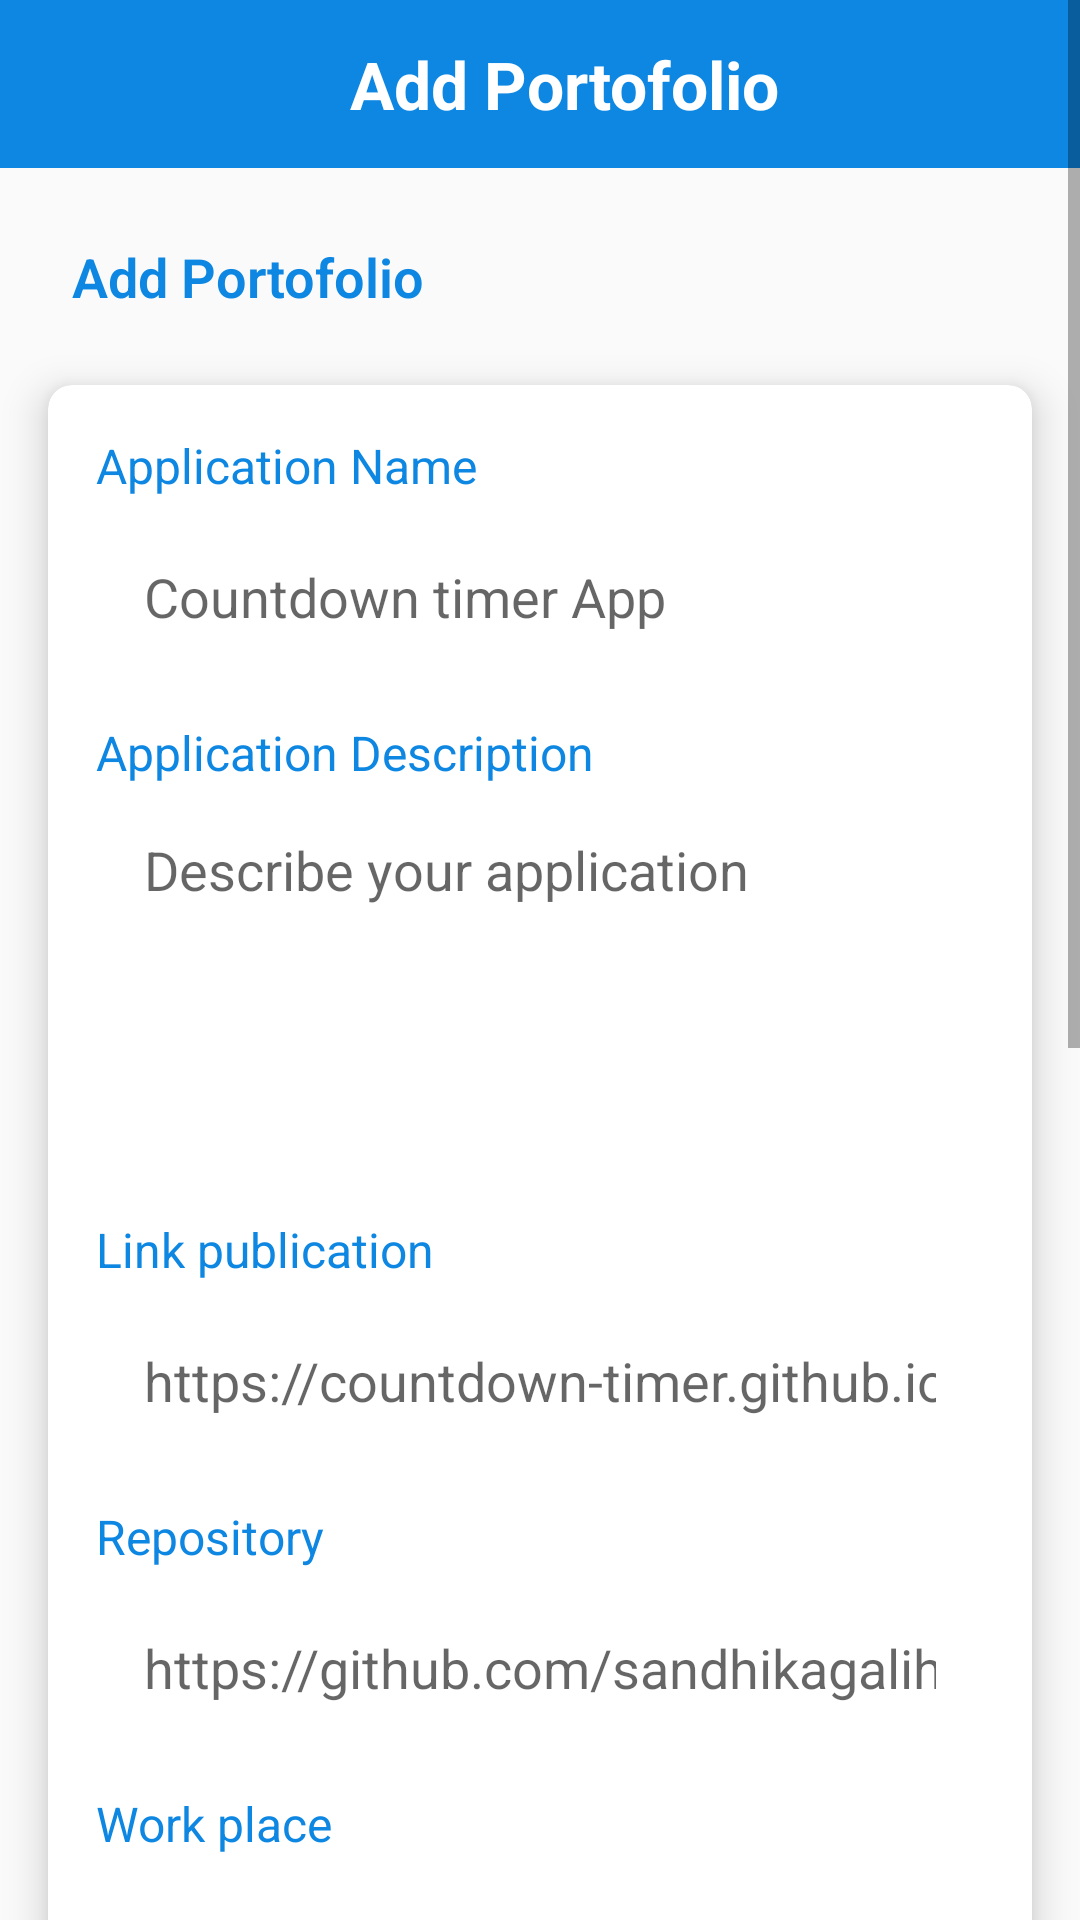

Reconstruct the res/layout file that produces this screen, plus the resources it refers to.
<!-- AndroidManifest.xml: application theme AppTheme -->
<!-- res/layout/activity_create_portofolio.xml -->
<?xml version="1.0" encoding="utf-8"?>
<layout
    xmlns:android="http://schemas.android.com/apk/res/android"
    xmlns:app="http://schemas.android.com/apk/res-auto"
    xmlns:tools="http://schemas.android.com/tools"
    tools:context=".activity.portofolio.create_portofolio.CreatePortofolioActivity">

    <ScrollView
        android:layout_width="match_parent"
        android:layout_height="match_parent">

    <androidx.constraintlayout.widget.ConstraintLayout
        android:layout_width="match_parent"
        android:layout_height="match_parent">

        <androidx.appcompat.widget.Toolbar
            android:id="@+id/top_toolbar"
            android:layout_width="match_parent"
            android:layout_height="?android:actionBarSize"
            android:background="@color/colorPrimary"
            app:layout_constraintTop_toTopOf="parent"
            app:layout_constraintLeft_toLeftOf="parent"
            app:titleTextColor="@color/colorWhite">

            <TextView
                android:id="@+id/toolbar_title"
                android:layout_width="match_parent"
                android:layout_height="wrap_content"
                android:gravity="center"
                android:textAlignment="center"
                android:text="Add Portofolio"
                android:textSize="22sp"
                android:textStyle="bold"
                android:textColor="@color/colorWhite"
                />
        </androidx.appcompat.widget.Toolbar>

        <androidx.constraintlayout.widget.ConstraintLayout
            android:layout_width="match_parent"
            android:layout_height="wrap_content"
            app:layout_constraintTop_toBottomOf="@id/top_toolbar">

            <TextView
                android:id="@+id/tv_add_portofolio"
                android:layout_width="wrap_content"
                android:layout_height="wrap_content"
                app:layout_constraintLeft_toLeftOf="parent"
                app:layout_constraintTop_toTopOf="parent"
                android:layout_marginStart="24dp"
                android:layout_marginVertical="24dp"
                android:text="Add Portofolio"
                android:textSize="18sp"
                android:textColor="@color/colorPrimary"
                android:fontFamily="sans-serif-light"
                android:textStyle="bold"/>

            <androidx.cardview.widget.CardView
                android:id="@+id/cardview_container"
                android:layout_width="match_parent"
                android:layout_height="wrap_content"
                android:layout_marginTop="24dp"
                android:layout_marginHorizontal="16dp"
                app:cardCornerRadius="8dp"
                app:cardElevation="8dp"
                app:layout_constraintTop_toBottomOf="@id/tv_add_portofolio"
                app:layout_constraintEnd_toEndOf="parent"
                app:layout_constraintStart_toStartOf="parent">

                <LinearLayout
                    android:layout_width="match_parent"
                    android:layout_height="wrap_content"
                    android:orientation="vertical">

                    <TextView
                        android:id="@+id/tv_pr_appName"
                        android:text="Application Name"
                        android:textColor="@color/colorPrimary"
                        android:textSize="16sp"
                        android:layout_width="wrap_content"
                        android:layout_height="wrap_content"
                        android:layout_marginTop="16dp"
                        android:layout_marginHorizontal="16dp"/>

                    <EditText
                        android:id="@+id/et_pr_appName"
                        android:layout_width="match_parent"
                        android:layout_height="50dp"
                        android:background="@drawable/rectangle_border"
                        android:hint="Countdown timer App"
                        android:inputType="text"
                        android:paddingHorizontal="16dp"
                        android:layout_marginTop="8dp"
                        android:layout_marginHorizontal="16dp"/>

                    <TextView
                        android:id="@+id/tv_pr_deskripsi"
                        android:text="Application Description"
                        android:textColor="@color/colorPrimary"
                        android:textSize="16sp"
                        android:layout_width="wrap_content"
                        android:layout_height="wrap_content"
                        android:layout_marginTop="16dp"
                        android:layout_marginHorizontal="16dp"
                        app:layout_constraintTop_toBottomOf="@id/et_pr_appName"/>

                    <EditText
                        android:id="@+id/et_pr_deskripsi"
                        android:layout_width="match_parent"
                        android:layout_height="120dp"
                        android:gravity="top"
                        android:inputType="textLongMessage|textMultiLine"
                        android:background="@drawable/rectangle_border"
                        android:hint="Describe your application"
                        android:paddingHorizontal="16dp"
                        android:paddingVertical="8dp"
                        android:layout_marginTop="8dp"
                        android:layout_marginHorizontal="16dp"/>

                    <TextView
                        android:id="@+id/tv_pr_link_pub"
                        android:text="Link publication"
                        android:textColor="@color/colorPrimary"
                        android:textSize="16sp"
                        android:layout_width="wrap_content"
                        android:layout_height="wrap_content"
                        android:layout_marginTop="16dp"
                        android:layout_marginHorizontal="16dp"/>

                    <EditText
                        android:id="@+id/et_pr_link_pub"
                        android:layout_width="match_parent"
                        android:layout_height="50dp"
                        android:background="@drawable/rectangle_border"
                        android:hint="https://countdown-timer.github.io/"
                        android:inputType="text"
                        android:paddingHorizontal="16dp"
                        android:layout_marginTop="8dp"
                        android:layout_marginHorizontal="16dp"/>

                    <TextView
                        android:id="@+id/tv_pr_link_repo"
                        android:text="Repository"
                        android:textColor="@color/colorPrimary"
                        android:textSize="16sp"
                        android:layout_width="wrap_content"
                        android:layout_height="wrap_content"
                        android:layout_marginTop="16dp"
                        android:layout_marginHorizontal="16dp"/>

                    <EditText
                        android:id="@+id/et_pr_link_repo"
                        android:layout_width="match_parent"
                        android:layout_height="50dp"
                        android:background="@drawable/rectangle_border"
                        android:hint="https://github.com/sandhikagalih/simple-landing-page"
                        android:inputType="text"
                        android:paddingHorizontal="16dp"
                        android:layout_marginTop="8dp"
                        android:layout_marginHorizontal="16dp"/>

                    <TextView
                        android:id="@+id/tv_pr_com_location"
                        android:text="Work place"
                        android:textColor="@color/colorPrimary"
                        android:textSize="16sp"
                        android:layout_width="wrap_content"
                        android:layout_height="wrap_content"
                        android:layout_marginTop="16dp"
                        android:layout_marginHorizontal="16dp"/>

                    <EditText
                        android:id="@+id/et_pr_com_location"
                        android:layout_width="match_parent"
                        android:layout_height="50dp"
                        android:background="@drawable/rectangle_border"
                        android:hint="Jakarta"
                        android:inputType="text"
                        android:paddingHorizontal="16dp"
                        android:layout_marginTop="8dp"
                        android:layout_marginHorizontal="16dp"/>

                    <TextView
                        android:id="@+id/tv_pr_appType"
                        android:text="Application type"
                        android:textColor="@color/colorPrimary"
                        android:textSize="16sp"
                        android:layout_width="wrap_content"
                        android:layout_height="wrap_content"
                        android:layout_marginTop="16dp"
                        android:layout_marginHorizontal="16dp"/>

                    <EditText
                        android:id="@+id/et_pr_appType"
                        android:layout_width="match_parent"
                        android:layout_height="50dp"
                        android:background="@drawable/rectangle_border"
                        android:hint="Aplikasi mobile "
                        android:inputType="text"
                        android:paddingHorizontal="16dp"
                        android:layout_marginTop="8dp"
                        android:layout_marginHorizontal="16dp"/>

                    <TextView
                        android:id="@+id/tv_pr_image"
                        android:text="Portofolio Image"
                        android:textColor="@color/colorPrimary"
                        android:textSize="16sp"
                        android:layout_width="wrap_content"
                        android:layout_height="wrap_content"
                        android:layout_marginTop="16dp"
                        android:layout_marginHorizontal="16dp"/>

                    <ImageView
                        android:id="@+id/image_view"
                        android:layout_width="match_parent"
                        android:layout_height="250dp"
                        android:layout_marginVertical="12dp"
                        android:layout_marginHorizontal="24dp"
                        android:src="@drawable/upload_image"/>

                    <Button
                        android:id="@+id/btn_add_portofolio"
                        android:layout_width="match_parent"
                        android:layout_height="wrap_content"
                        android:text="Add Portofolio"
                        android:layout_margin="20dp"
                        android:textColor="@color/colorWhite"
                        android:background="@drawable/rounded_button" />

                </LinearLayout>

            </androidx.cardview.widget.CardView>

        </androidx.constraintlayout.widget.ConstraintLayout>

    </androidx.constraintlayout.widget.ConstraintLayout>

    </ScrollView>

</layout>
<!-- resources referenced by this layout -->
<resources>
  <color name="colorPrimary">#0E87E2</color>
  <color name="colorWhite">#FFFFFF</color>
  <!-- drawable rounded_button (drawable-v24) -->
  <?xml version="1.0" encoding="utf-8"?>
  <shape
  xmlns:android="http://schemas.android.com/apk/res/android"
  android:shape="rectangle">
  <solid android:color="@color/colorPrimary"/>
  <corners android:radius="150dp"/>
  
  </shape>
  <!-- drawable upload_image: png bitmap (drawable, 11259 bytes) -->
  <style name="AppTheme" parent="Theme.AppCompat.Light.NoActionBar">
          
          <item name="colorPrimary">@color/colorPrimaryDark</item>
          <item name="colorPrimaryDark">@color/colorPrimaryDark</item>
          <item name="colorAccent">@color/colorAccent</item>
  
      </style>
  <color name="colorPrimaryDark">#3700B3</color>
  <color name="colorAccent">#03DAC5</color>
</resources>
